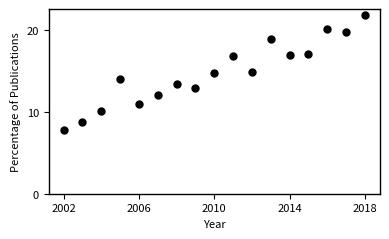

Here is the Python script that generated this plot: (Note: this script raises an exception after producing the figure.)

# coding: utf-8

# In[1]:


import numpy as np
import matplotlib.pyplot as plt
import seaborn as sns
import pandas as pd


# In[2]:


import matplotlib as mpl
# Default parameters for matplotlib plots
mpl.rcParams['xtick.labelsize'] = 8
mpl.rcParams['ytick.labelsize'] = 8
mpl.rcParams['axes.facecolor'] = 'w'
mpl.rcParams['lines.linewidth'] = 2
#mpl.rcParams['axes.grid'] = True
#mpl.rcParams['grid.color'] = (0.8, 0.8, 0.8)
mpl.rcParams['xtick.top'] = False
mpl.rcParams['xtick.bottom'] = True
mpl.rcParams['ytick.left'] = True
mpl.rcParams['grid.linestyle'] = '--'
mpl.rcParams['legend.fontsize'] = 8
mpl.rcParams['legend.facecolor'] = [1,1,1]
mpl.rcParams['legend.framealpha'] = 0.75
mpl.rcParams['axes.labelsize'] = 8
mpl.rcParams['axes.linewidth'] = 1
mpl.rcParams['axes.edgecolor'] = 'k'


# In[4]:


data = {'years':[2002, 2003, 2004, 2005, 2006, 2007,
                 2008, 2009, 2010, 2011, 2012, 2013,
                 2014, 2015, 2016, 2017, 2018],
        'sas':[1870, 1830, 1980, 1950, 2030, 2230,
               2400, 2420, 2550, 2630, 3010, 3200,
               3000, 3140, 3180, 3260, 2270],
        'sasmd':[146, 161, 200, 273, 221, 267, 320,
                 311, 375, 442, 447, 602, 507, 536,
                 640, 644, 495]}

df = pd.DataFrame(data)

fig, ax1 = plt.subplots(figsize=(4, 2.5))
#ax1.plot(df['years'], df['sasmd'] / df['sas'] * 100, 's',
         #color=sns.color_palette('colorblind')[0])
ax1.plot(df['years'], df['sasmd'] / df['sas'] * 100, 'o',
         color='black', markersize=5)
ax1.set_xlabel('Year')
ax1.set_ylabel('Percentage of Publications')
ax1.set_xticks([2002, 2006, 2010, 2014, 2018])
ax1.set_yticks([0, 10, 20])
plt.tight_layout()
plt.savefig('./reports/figures/chem_data_py.pdf', format="pdf", bbox_inches = 'tight')
plt.close()
